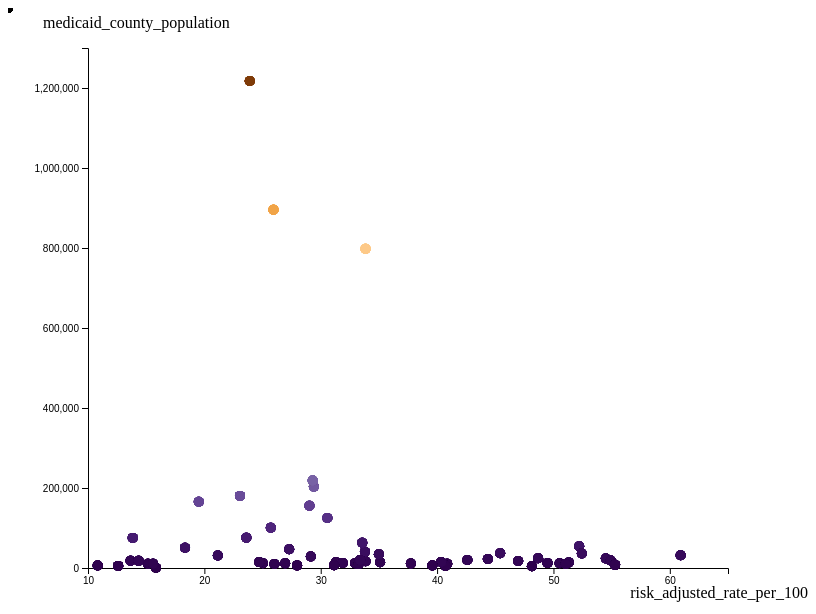
D3 v5 page, settled after 480 driven frames (8 s of simulated time); the page loaded 1 data file(s).


// ── main.js
//Step 1. set the width and height of the SVG
var w = 800;
var h = 600;
var padding = 80;
var padding_hor = 40;

// // set the dimensions and margins of the graph
var margin = {
  top: 20,
  right: 20,
  bottom: 50,
  left: 70
};
//     width = 960 - margin.left - margin.right,
//     height = 500 - margin.top - margin.bottom;

// x- and y- scale
var xScale = d3.scaleLinear()
  .range([padding, w - padding]);
var yScale = d3.scaleLinear()
  .range([h - padding_hor, padding_hor]);

var x_parameter = "risk_adjusted_rate_per_100";
var y_parameter = "medicaid_county_population";
var color_parameter = "medicaid_county_population";
var y_category = "risk_adjusted_rate_per_100";
var select_year = "2011";

function render() {
  d3.select("svg").selectAll("g").remove();
  d3.select("svg").selectAll("text").remove();
  d3.select("svg").selectAll("circle").remove();

  // import data
  d3.csv("datasource.csv")
    .then(function(data) {
      console.log(data);
      console.log("import data sucessfully!");


      var max_color_p = 0;
      // Coerce the strings to numbers.
      data.forEach(function(d) {
        if (d.tax_year == select_year) {
          d.x = +d[x_parameter];
          d.y = +d[y_parameter];
          d.color = +d[color_parameter];
          if (d.color > max_color_p) {
            max_color_p = d.color;
          };
        }
        else{
          // console.log(d.tax_year);
        }
      });

      // d.color = data[color_parameter]
      // console.log(max_color_p);
      // console.log(Math.max(d.color));

      var sequentialScale = d3.scaleSequential()
        .domain([0, max_color_p])
        .interpolator(d3.interpolatePuOr);

      //Step 3. scale function
      // Compute the scales’ domains.
      xScale.domain(d3.extent(data, function(d) {
        return d.x;
      })).nice();

      yScale.domain(d3.extent(data, function(d) {
        return d.y;
      })).nice();

      //Step 4. set up the x- and y- axis
      var xAxis = d3.axisBottom().scale(xScale).ticks(5);
      var yAxis = d3.axisLeft().scale(yScale).ticks(5);

      //Step 5. create svg element
      // var svg = d3.select("body")
      // .append("svg")
      var svg = d3.select("svg")
        .attr("width", w)
        .attr("height", h);

      //Step 6. Call the x axis in a group tag
      svg.append("g")
        .attr("class", "x_axis")
        .attr("transform", "translate(0," + (h - padding_hor) + ")")
        .call(xAxis);

      // text label for the x axis
      // svg.append("text")
      //     .attr("class", "x_axis")
      //     .attr("transform",
      //           "translate(" + (w/2) + " ," + (h + margin.top + 20) + ")")
      //     .style("text-anchor", "middle")
      //     .text(x_parameter);
      svg.append('text')
        .attr('x', w)
        .attr('y', h - 10)
        .attr('text-anchor', 'end')
        .attr('class', 'label')
        .text(x_parameter);

      //Step 7. Call the y axis in a group tag
      svg.append("g")
        .attr("class", "y_axis")
        .attr("transform", "translate(" + padding + ", 0)")
        .call(yAxis);

      // text label for the y axis
      svg.append('text')
        .attr('x', margin.left / 2)
        .attr('y', margin.top)
        // .attr("transform", "rotate(-90)")
        .attr('class', 'label')
        .text(y_parameter);

      // d3.select("#y_label")
      //   .text(y_category);

      //Step 8. appends a circle for each datapoint
      svg.selectAll("circle")
        .data(data)
        .enter()
        .append("circle")
        .attr("cx", function(d) {
          return xScale(d.x);
        })
        .attr("cy", function(d) {
          return yScale(d.y);
        })
        .attr("r", 5)
        // .attr("fill", "blue");
        .style('fill', function(d) {
          // console.log(d[color_parameter]);
          return sequentialScale(d.color);
        })
        .exit().remove();

      //Step 9. tooltips
      svg.selectAll("circle")
        .on('mouseover', function(d) {
          coordinates = d3.mouse(this);

          d3.select("#tooltip")
            .style("left", coordinates[0] + padding.x + "px")
            .style("top", coordinates[1] + padding.y + "px")
            .select("#info")
            .text(tooltipText(d));

          d3.select("#tooltip").classed("hidden", false);
        })
        .on("mouseout", function() {
          d3.select("#tooltip").classed("hidden", true);
        })


      //Step 10. select buttons
      var buttons = d3.select('body').select('div').selectAll('button')
        .data(color.domain())
        .enter().append("button")
        .attr("class", "click-button")
        .text(function(d) {
          return d;
        })
        .on("click", function(d) {
          d3.selectAll(".symbol")
            .style("opacity", 0.1)
          // .style("opacity", 1)

          if (clicked !== d) {
            d3.selectAll(".symbol")
              .filter(function(e) {
                return e.species === d;
                // return e.species !== d;
              })
              .transition().delay(function(d, i) { //animation
                return i * 10;
              })
              .style("opacity", 1)
            // .style("opacity", 0.1)
            clicked = d
          } else {
            clicked = ""
          }
        });

    })
    .catch(function(error) {
      // error handling
      console.log("...");
    });
}

// Return the color base, X and Y of the selected circle
function tooltipText(d) {
  // console.log("tooltipText", d)
  // return 'Color base: ' + Math.round(d[2] * 100) / 100 + ', Position: ' + Math.round(d[0] * 100) / 100 + ';' + Math.round(d[1] * 100) / 100;
  return '  ' + '*COUNTY*: ' + d['county'] + '; ' + '*YEAR*: ' + d['year'] + '; *' + x_parameter.toUpperCase() + '*: ' + d[x_parameter]
      + '; *' + y_parameter + '*: ' + d[y_parameter];
}

function select(y_category) {
  // render(data, y_category);
  y_parameter = y_category;
  console.log(y_parameter, y_category);
  render();
}

function selectYear(year) {
  // render(data, y_category);
  select_year = year;
  render();
}

render();


### data: datasource.csv
, county, deductions_of_all_returns_in_thousands, dependent_exemptions_of_all_returns_in_t…, income_class, income_class_sort_order, number_of_all_returns, ny_agi_of_all_returns_in_thousands, place_of_residence, place_of_residence_sort_order, resident_type, state, tax_before_credits_of_all_returns_in_tho…, tax_liability_of_all_returns_in_thousand…, tax_year, taxable_income_of_all_returns_in_thousan…, difference_in_rates, dual_status, expected_rate_per_100, medicaid_county_population, medicaid_ppv_events, observed_rate_per_100, patient_county, risk_adjusted_rate_per_100
1, Bronx, 121985, 1, Under 5,000, 1, 115872, 28535, New York City - Bronx, 1, Full-Year Resident, New York, 133.5, -7226, 2014, 3336, 3.3, Total, 33.7, 906552, 335394, 37, Bronx, 33.78
4, Bronx, 453287, 3908, 5,000 - 9,999, 2, 64472, 497520, New York City - Bronx, 1, Full-Year Resident, New York, 1614, -24641, 2014, 40326, 3.3, Total, 33.7, 906552, 335394, 37, Bronx, 33.78
7, Bronx, 1222947, 87665, 10,000 - 19,999, 3, 125775, 1848243, New York City - Bronx, 1, Full-Year Resident, New York, 21718, -83446, 2014, 537631, 3.3, Total, 33.7, 906552, 335394, 37, Bronx, 33.78
10, Bronx, 867454, 73712, 20,000 - 29,999, 4, 82181, 2028682, New York City - Bronx, 1, Full-Year Resident, New York, 47154, -11813, 2014, 1087516, 3.3, Total, 33.7, 906552, 335394, 37, Bronx, 33.78
13, Bronx, 713694, 58814, 30,000 - 39,999, 5, 64824, 2259144, New York City - Bronx, 1, Full-Year Resident, New York, 70581, 38911, 2014, 1486635, 3.3, Total, 33.7, 906552, 335394, 37, Bronx, 33.78
16, Bronx, 540554, 39731, 40,000 - 49,999, 6, 47494, 2124879, New York City - Bronx, 1, Full-Year Resident, New York, 79091, 65029, 2014, 1544594, 3.3, Total, 33.7, 906552, 335394, 37, Bronx, 33.78
19, Bronx, 401934, 27198, 50,000 - 59,999, 7, 33884, 1850163, New York City - Bronx, 1, Full-Year Resident, New York, 76465, 68512, 2014, 1421030, 3.3, Total, 33.7, 906552, 335394, 37, Bronx, 33.78
22, Bronx, 376558, 23881, 60,000 - 74,999, 8, 29474, 1968865, New York City - Bronx, 1, Full-Year Resident, New York, 87418, 81259, 2014, 1568426, 3.3, Total, 33.7, 906552, 335394, 37, Bronx, 33.78
25, Bronx, 382352, 22400, 75,000 - 99,999, 9, 26802, 2305667, New York City - Bronx, 1, Full-Year Resident, New York, 109670, 104118, 2014, 1900916, 3.3, Total, 33.7, 906552, 335394, 37, Bronx, 33.78
28, Bronx, 397299, 21023, 100,000 - 199,999, 10, 22504, 2897577, New York City - Bronx, 1, Full-Year Resident, New York, 154419, 148411, 2014, 2479255, 3.3, Total, 33.7, 906552, 335394, 37, Bronx, 33.78
31, Bronx, 33203, 1605, 200,000 - 249,999, 11, 1546, 341526, New York City - Bronx, 1, Full-Year Resident, New York, 20411, 19570, 2014, 306718, 3.3, Total, 33.7, 906552, 335394, 37, Bronx, 33.78
34, Bronx, 30549, 1339, 250,000 - 499,999, 12, 1337, 439804, New York City - Bronx, 1, Full-Year Resident, New York, 27577, 26155, 2014, 407916, 3.3, Total, 33.7, 906552, 335394, 37, Bronx, 33.78
37, Bronx, 17713, 504, 500,000 and over, 13, 475, 794821, New York City - Bronx, 1, Full-Year Resident, New York, 62097, 57387, 2014, 776603, 3.3, Total, 33.7, 906552, 335394, 37, Bronx, 33.78
40, Bronx, 5559529, 361780, Total, 14, 616640, 19385426, New York City - Bronx, 1, Full-Year Resident, New York, 758348, 482227, 2014, 13560903, 3.3, Total, 33.7, 906552, 335394, 37, Bronx, 33.78
44, Kings, 210755, 3.276, Under 5,000, 1, 161141, -897637, New York City - Kings, 2, Full-Year Resident, New York, 246.9, -12324, 2014, 6164, -5.52, Total, 29.96, 1355311, 331176, 24.44, Kings, 25.1
47, Kings, 755523, 2333, 5,000 - 9,999, 2, 108797, 830105, New York City - Kings, 2, Full-Year Resident, New York, 2892, -29103, 2014, 72249, -5.52, Total, 29.96, 1355311, 331176, 24.44, Kings, 25.1
50, Kings, 2113958, 107903, 10,000 - 19,999, 3, 206505, 3055823, New York City - Kings, 2, Full-Year Resident, New York, 33749, -116287, 2014, 833962, -5.52, Total, 29.96, 1355311, 331176, 24.44, Kings, 25.1
53, Kings, 1611318, 126841, 20,000 - 29,999, 4, 145960, 3599729, New York City - Kings, 2, Full-Year Resident, New York, 81402, -16079, 2014, 1861570, -5.52, Total, 29.96, 1355311, 331176, 24.44, Kings, 25.1
56, Kings, 1224083, 82435, 30,000 - 39,999, 5, 110839, 3859936, New York City - Kings, 2, Full-Year Resident, New York, 122786, 80147, 2014, 2553418, -5.52, Total, 29.96, 1355311, 331176, 24.44, Kings, 25.1
59, Kings, 965137, 56356, 40,000 - 49,999, 6, 85807, 3844177, New York City - Kings, 2, Full-Year Resident, New York, 146154, 126752, 2014, 2822684, -5.52, Total, 29.96, 1355311, 331176, 24.44, Kings, 25.1
62, Kings, 770358, 41432, 50,000 - 59,999, 7, 66123, 3618439, New York City - Kings, 2, Full-Year Resident, New York, 152281, 140170, 2014, 2806650, -5.52, Total, 29.96, 1355311, 331176, 24.44, Kings, 25.1
65, Kings, 842236, 41768, 60,000 - 74,999, 8, 68018, 4559015, New York City - Kings, 2, Full-Year Resident, New York, 206505, 194928, 2014, 3675011, -5.52, Total, 29.96, 1355311, 331176, 24.44, Kings, 25.1
68, Kings, 984970, 47581, 75,000 - 99,999, 9, 71257, 6146522, New York City - Kings, 2, Full-Year Resident, New York, 296521, 283065, 2014, 5113970, -5.52, Total, 29.96, 1355311, 331176, 24.44, Kings, 25.1
71, Kings, 1401075, 66804, 100,000 - 199,999, 10, 81226, 10926243, New York City - Kings, 2, Full-Year Resident, New York, 595711, 572650, 2014, 9458364, -5.52, Total, 29.96, 1355311, 331176, 24.44, Kings, 25.1
74, Kings, 226359, 9958, 200,000 - 249,999, 11, 10732, 2384790, New York City - Kings, 2, Full-Year Resident, New York, 143060, 137489, 2014, 2148473, -5.52, Total, 29.96, 1355311, 331176, 24.44, Kings, 25.1
77, Kings, 360654, 16072, 250,000 - 499,999, 12, 14944, 5005743, New York City - Kings, 2, Full-Year Resident, New York, 313151, 297779, 2014, 4629017, -5.52, Total, 29.96, 1355311, 331176, 24.44, Kings, 25.1
80, Kings, 321357, 9454, 500,000 and over, 13, 6900, 9944739, New York City - Kings, 2, Full-Year Resident, New York, 753571, 679236, 2014, 9613928, -5.52, Total, 29.96, 1355311, 331176, 24.44, Kings, 25.1
… [head cut at 6 KiB]